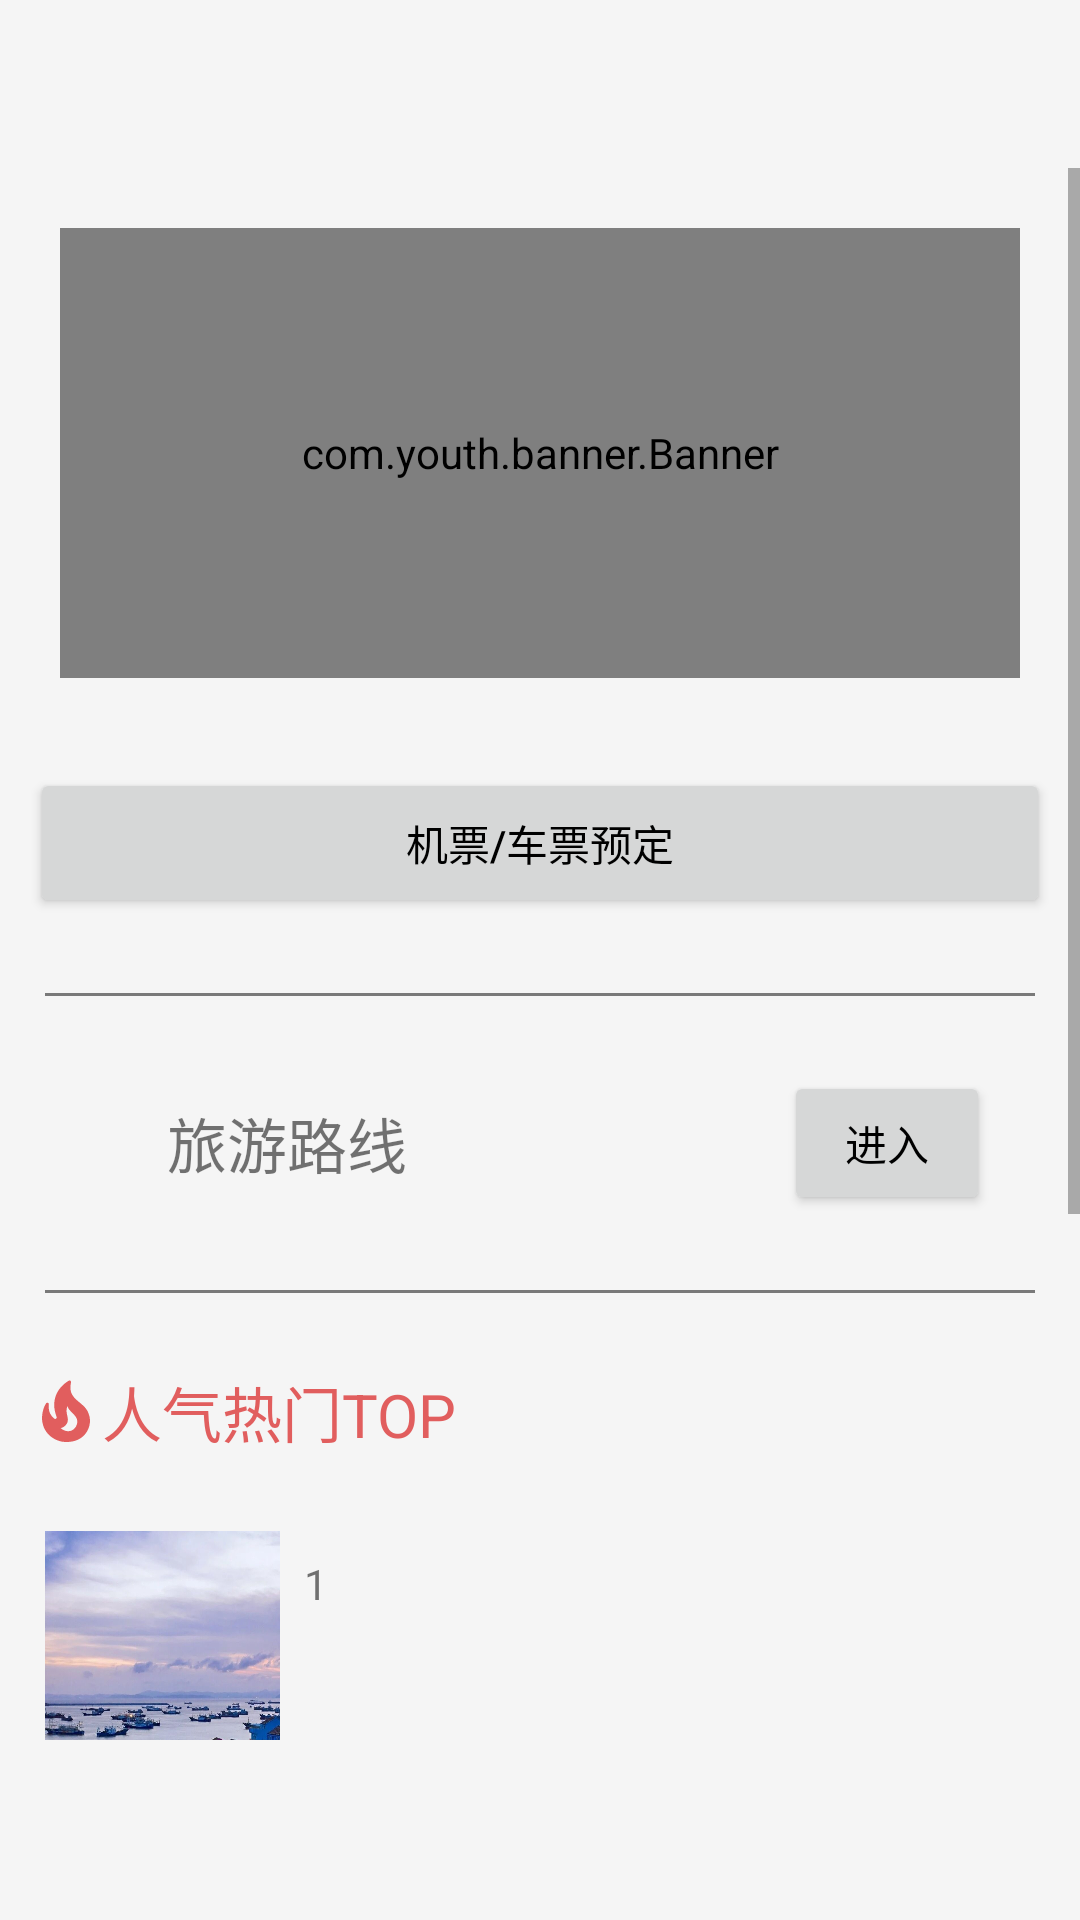

Reconstruct the res/layout file that produces this screen, plus the resources it refers to.
<!-- AndroidManifest.xml: application theme Theme.FreeTrip -->
<!-- res/layout/fragment_home.xml -->
<?xml version="1.0" encoding="utf-8"?>
<androidx.constraintlayout.widget.ConstraintLayout xmlns:android="http://schemas.android.com/apk/res/android"
    xmlns:app="http://schemas.android.com/apk/res-auto"
    xmlns:tools="http://schemas.android.com/tools"
    android:layout_width="match_parent"
    android:layout_height="match_parent"
    android:background="@color/themeColor"
    android:paddingTop="?actionBarSize"
    tools:context=".ui.home.view.HomeFragment">

    <ScrollView
        android:layout_width="match_parent"
        android:layout_height="match_parent"
        android:paddingBottom="60dp">

        <LinearLayout
            android:layout_width="match_parent"
            android:layout_height="match_parent"
            android:orientation="vertical">

            <com.youth.banner.Banner
                android:id="@+id/home_banner"
                android:layout_width="match_parent"
                android:layout_height="150dp"
                android:layout_margin="20dp"
                app:layout_constraintEnd_toEndOf="parent"
                app:layout_constraintStart_toStartOf="parent"
                app:layout_constraintTop_toTopOf="parent" />


            <Button
                android:id="@+id/web_bt"
                android:layout_width="match_parent"
                android:layout_height="50dp"
                android:layout_margin="10dp"
                android:text="机票/车票预定"
                android:textColor="@color/black"/>

            <View
                android:layout_width="wrap_content"
                android:layout_height="1dp"
                android:layout_margin="15dp"
                android:background="@color/gray"
                app:layout_constraintBottom_toBottomOf="parent"
                app:layout_constraintEnd_toEndOf="parent"
                app:layout_constraintStart_toStartOf="parent" />

            <LinearLayout
                android:layout_width="match_parent"
                android:layout_height="wrap_content"
                android:layout_margin="10dp">

                <ImageView
                    android:layout_width="0dp"
                    android:layout_height="40dp"
                    android:layout_gravity="center_vertical"
                    android:layout_weight="2"
                    android:background="@drawable/ic_baseline_arrow_right_24" />

                <TextView
                    android:layout_width="0dp"
                    android:layout_height="wrap_content"
                    android:layout_gravity="center_vertical"
                    android:layout_weight="9"
                    android:text="旅游路线"
                    android:textSize="20sp" />

                <Button
                    android:id="@+id/btn_tour"
                    android:layout_width="0dp"
                    android:layout_height="wrap_content"
                    android:layout_gravity="center_vertical"
                    android:layout_marginRight="20dp"
                    android:layout_weight="3"
                    android:text="进入"
                    android:textColor="@color/black"/>
            </LinearLayout>

            <View
                android:layout_width="wrap_content"
                android:layout_height="1dp"
                android:layout_margin="15dp"
                android:background="@color/gray"
                app:layout_constraintBottom_toBottomOf="parent"
                app:layout_constraintEnd_toEndOf="parent"
                app:layout_constraintStart_toStartOf="parent" />

            <LinearLayout
                android:layout_width="match_parent"
                android:layout_height="wrap_content"
                android:layout_margin="10dp">

                <ImageView
                    android:layout_width="wrap_content"
                    android:layout_height="wrap_content"
                    android:layout_gravity="center_vertical"
                    android:background="@drawable/ic_baseline_local_fire_department_24" />

                <TextView
                    android:layout_width="wrap_content"
                    android:layout_height="wrap_content"
                    android:text="人气热门TOP"
                    android:textColor="#E15E5E"
                    android:textSize="20dp" />

            </LinearLayout>

            <LinearLayout
                android:layout_width="match_parent"
                android:layout_height="wrap_content"
                android:layout_margin="15dp">

                <ImageView
                    android:layout_width="0dp"
                    android:layout_height="match_parent"
                    android:layout_weight="1"
                    android:adjustViewBounds="true"
                    android:background="@drawable/blog1"
                    android:scaleType="centerCrop" />

                <TextView
                    android:id="@+id/blog1"
                    android:layout_width="0dp"
                    android:layout_height="100dp"
                    android:layout_margin="8dp"
                    android:layout_weight="3"
                    android:scrollbars="vertical"
                    android:text="1" />

            </LinearLayout>


            <LinearLayout
                android:layout_width="match_parent"
                android:layout_height="wrap_content"
                android:layout_margin="15dp">

                <ImageView
                    android:layout_width="0dp"
                    android:layout_height="match_parent"
                    android:layout_weight="1"
                    android:adjustViewBounds="true"
                    android:background="@drawable/blog2"
                    android:scaleType="centerCrop" />


                <TextView
                    android:id="@+id/blog2"
                    android:layout_width="0dp"
                    android:layout_height="100dp"
                    android:layout_margin="8dp"
                    android:layout_weight="3"
                    android:scrollbars="vertical"
                    android:text="2" />

            </LinearLayout>


            <LinearLayout
                android:layout_width="match_parent"
                android:layout_height="wrap_content"
                android:layout_margin="15dp">

                <ImageView
                    android:layout_width="0dp"
                    android:layout_height="match_parent"
                    android:layout_weight="1"
                    android:adjustViewBounds="true"
                    android:background="@drawable/blog3"
                    android:scaleType="centerCrop" />

                <TextView
                    android:id="@+id/blog3"
                    android:layout_width="0dp"
                    android:layout_height="100dp"
                    android:layout_margin="8dp"
                    android:layout_weight="3"
                    android:scrollbars="vertical"
                    android:text="3" />

            </LinearLayout>

        </LinearLayout>
    </ScrollView>

</androidx.constraintlayout.widget.ConstraintLayout>
<!-- resources referenced by this layout -->
<resources>
  <color name="black">#FF000000</color>
  <color name="gray">#797979</color>
  <color name="themeColor">#F5F5F5</color>
  <!-- drawable blog1: jpg bitmap (drawable-v24, 126585 bytes) -->
  <!-- drawable blog2: jpg bitmap (drawable-v24, 160771 bytes) -->
  <!-- drawable blog3: jpg bitmap (drawable-v24, 270974 bytes) -->
  <!-- drawable ic_baseline_local_fire_department_24 (drawable) -->
  <vector android:height="24dp" android:tint="#E15E5E"
      android:viewportHeight="24" android:viewportWidth="24"
      android:width="24dp" xmlns:android="http://schemas.android.com/apk/res/android">
      <path android:fillColor="@android:color/white" android:pathData="M19.48,12.35c-1.57,-4.08 -7.16,-4.3 -5.81,-10.23c0.1,-0.44 -0.37,-0.78 -0.75,-0.55C9.29,3.71 6.68,8 8.87,13.62c0.18,0.46 -0.36,0.89 -0.75,0.59c-1.81,-1.37 -2,-3.34 -1.84,-4.75c0.06,-0.52 -0.62,-0.77 -0.91,-0.34C4.69,10.16 4,11.84 4,14.37c0.38,5.6 5.11,7.32 6.81,7.54c2.43,0.31 5.06,-0.14 6.95,-1.87C19.84,18.11 20.6,15.03 19.48,12.35zM10.2,17.38c1.44,-0.35 2.18,-1.39 2.38,-2.31c0.33,-1.43 -0.96,-2.83 -0.09,-5.09c0.33,1.87 3.27,3.04 3.27,5.08C15.84,17.59 13.1,19.76 10.2,17.38z"/>
  </vector>
  <style name="Theme.FreeTrip" parent="Theme.MaterialComponents.DayNight.DarkActionBar">
          
          <item name="colorPrimary">@color/color_state_menu_navi</item>
          <item name="colorPrimaryVariant">@color/themeColor</item>
          <item name="colorOnPrimary">@color/themeColor</item>
          
          <item name="colorSecondary">@color/color_state_menu_navi</item>
          <item name="colorSecondaryVariant">@color/teal_700</item>
          <item name="colorOnSecondary">@color/black</item>
          
          <item name="android:statusBarColor" tools:targetApi="l">?attr/colorPrimaryVariant</item>
          
      </style>
  <color name="teal_700">#FF018786</color>
</resources>
